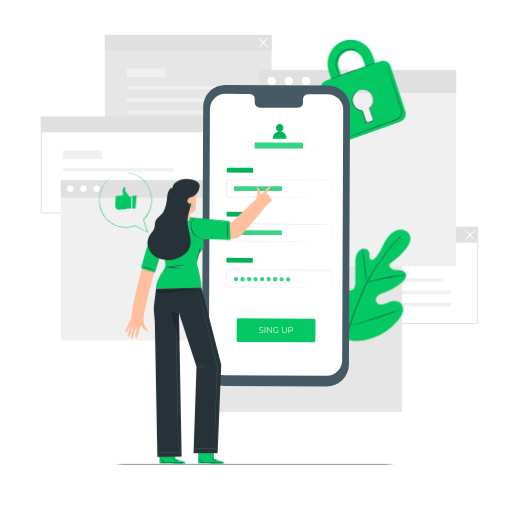
t = 0.00 s
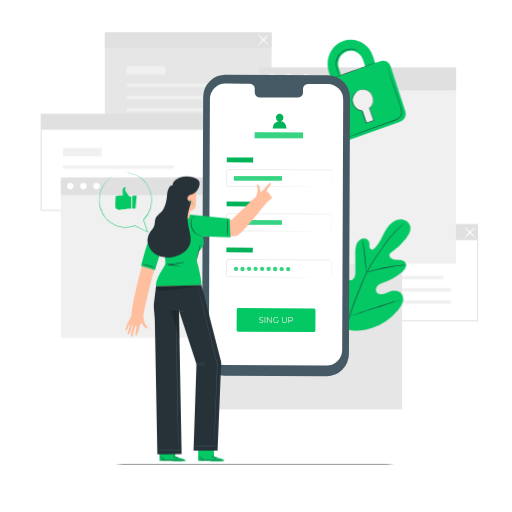
t = 0.75 s
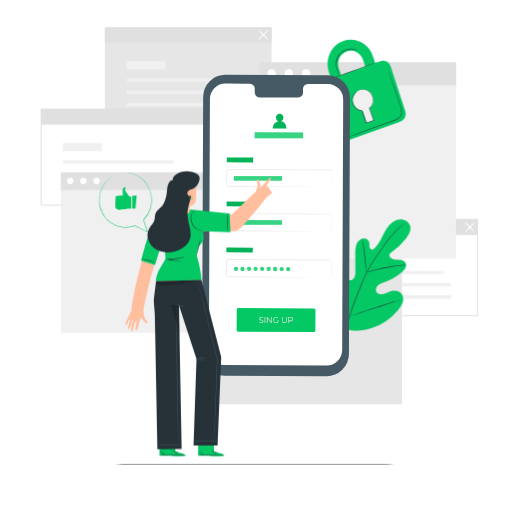
t = 2.25 s
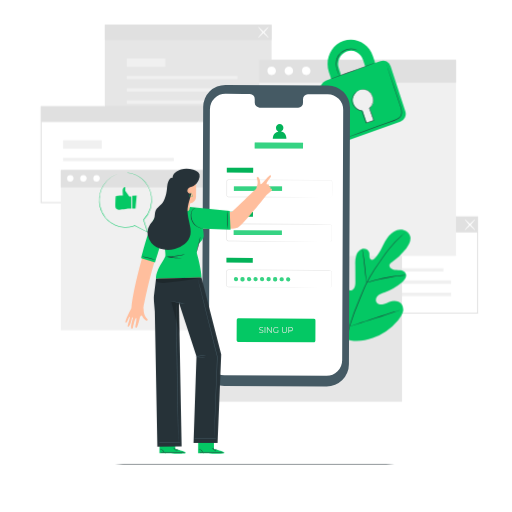
t = 3.00 s
t = 3.75 s: frame unchanged from t = 2.25 s, image omitted
t = 5.25 s: frame unchanged from t = 0.75 s, image omitted

The animated SVG that drew these frames (rendered in a browser with its animation timeline set to each time). Animation: 1 CSS @keyframes rule; one cycle of 6.00 s, repeats indefinitely.

<svg class="animated" id="freepik_stories-mobile-login" xmlns="http://www.w3.org/2000/svg" viewBox="0 0 500 500" version="1.1" xmlns:xlink="http://www.w3.org/1999/xlink" xmlns:svgjs="http://svgjs.com/svgjs"><style>svg#freepik_stories-mobile-login:not(.animated) .animable {opacity: 0;}svg#freepik_stories-mobile-login.animated #freepik--background-complete--inject-71 {animation: 6s Infinite  linear floating;animation-delay: 0s;}svg#freepik_stories-mobile-login.animated #freepik--Plant--inject-71 {animation: 1.5s Infinite  linear floating;animation-delay: 0s;}svg#freepik_stories-mobile-login.animated #freepik--Device--inject-71 {animation: 1.5s Infinite  linear floating;animation-delay: 0s;}svg#freepik_stories-mobile-login.animated #freepik--Character--inject-71 {animation: 6s Infinite  linear floating;animation-delay: 0s;}            @keyframes floating {                0% {                    opacity: 1;                    transform: translateY(0px);                }                50% {                    transform: translateY(-10px);                }                100% {                    opacity: 1;                    transform: translateY(0px);                }            }        </style><g id="freepik--background-complete--inject-71" class="animable" style="transform-origin: 253.285px 218.165px;"><path d="M466.89,316.2H303V221.36H466.89ZM304,315.2H465.89V222.36H304Z" style="fill: rgb(224, 224, 224); transform-origin: 384.945px 268.78px;" id="elxy0tcarsw9b" class="animable"></path><rect x="324.95" y="271.93" width="108.13" height="3.17" style="fill: rgb(240, 240, 240); transform-origin: 379.015px 273.515px;" id="el7acf0sh2t7m" class="animable"></rect><rect x="324.95" y="283.75" width="115.58" height="3.46" style="fill: rgb(240, 240, 240); transform-origin: 382.74px 285.48px;" id="elt3v6azcyz3g" class="animable"></rect><rect x="324.95" y="295.71" width="115.58" height="3.46" style="fill: rgb(240, 240, 240); transform-origin: 382.74px 297.44px;" id="elqzg0fv1dyib" class="animable"></rect><rect x="324.95" y="254.76" width="37.79" height="8.23" style="fill: rgb(240, 240, 240); transform-origin: 343.845px 258.875px;" id="eluihimdt6f4g" class="animable"></rect><rect x="303.53" y="221.86" width="162.86" height="15.1" style="fill: rgb(224, 224, 224); transform-origin: 384.96px 229.41px;" id="el56nkhov6ato" class="animable"></rect><path d="M453.86,234.7c-.21-.2,1.89-2.73,4.68-5.65s5.24-5.13,5.44-4.94-1.89,2.73-4.68,5.66S454.06,234.9,453.86,234.7Z" style="fill: rgb(255, 255, 255); transform-origin: 458.919px 229.406px;" id="elkie20fso9l" class="animable"></path><path d="M464,234.7c-.2.2-2.64-2-5.44-4.93s-4.89-5.46-4.68-5.66,2.64,2,5.44,4.94S464.19,234.5,464,234.7Z" style="fill: rgb(255, 255, 255); transform-origin: 458.939px 229.405px;" id="eluipiaq2cs9" class="animable"></path><rect x="102.36" y="34.05" width="162.86" height="93.85" style="fill: rgb(230, 230, 230); transform-origin: 183.79px 80.975px;" id="elqlsimgub0xi" class="animable"></rect><rect x="123.79" y="84.13" width="108.13" height="3.17" style="fill: rgb(240, 240, 240); transform-origin: 177.855px 85.715px;" id="elb8gc8ht8ku8" class="animable"></rect><rect x="123.79" y="95.95" width="115.58" height="3.46" style="fill: rgb(240, 240, 240); transform-origin: 181.58px 97.68px;" id="elfavfr0pg9fv" class="animable"></rect><rect x="123.79" y="107.91" width="115.58" height="3.46" style="fill: rgb(240, 240, 240); transform-origin: 181.58px 109.64px;" id="elavbba4t8oa" class="animable"></rect><rect x="123.79" y="66.96" width="37.79" height="8.23" style="fill: rgb(240, 240, 240); transform-origin: 142.685px 71.075px;" id="ell4ismbrdux" class="animable"></rect><rect x="102.36" y="34.05" width="162.86" height="15.1" style="fill: rgb(224, 224, 224); transform-origin: 183.79px 41.6px;" id="el7pln5vjbodl" class="animable"></rect><path d="M252.14,46.82c-.21-.19,1.89-2.73,4.68-5.65s5.24-5.13,5.44-4.93-1.89,2.73-4.68,5.65S252.34,47,252.14,46.82Z" style="fill: rgb(255, 255, 255); transform-origin: 257.199px 41.5289px;" id="eli8u5qssob59" class="animable"></path><path d="M262.26,46.82c-.2.2-2.64-2-5.44-4.93s-4.89-5.45-4.68-5.65,2.64,2,5.44,4.93S262.47,46.63,262.26,46.82Z" style="fill: rgb(255, 255, 255); transform-origin: 257.2px 41.53px;" id="el1ajhdnk4bfe" class="animable"></path><path d="M203.54,208.39H39.68V113.54H203.54Zm-162.86-1H202.54V114.54H40.68Z" style="fill: rgb(224, 224, 224); transform-origin: 121.61px 160.965px;" id="elf1fdsof3z3" class="animable"></path><rect x="61.61" y="164.12" width="108.13" height="3.17" style="fill: rgb(240, 240, 240); transform-origin: 115.675px 165.705px;" id="el8q95fe4dmdc" class="animable"></rect><rect x="61.61" y="175.94" width="115.58" height="3.46" style="fill: rgb(240, 240, 240); transform-origin: 119.4px 177.67px;" id="elq761n3sxjlo" class="animable"></rect><rect x="61.61" y="187.9" width="115.58" height="3.46" style="fill: rgb(240, 240, 240); transform-origin: 119.4px 189.63px;" id="el7d7vvuvxxss" class="animable"></rect><rect x="61.61" y="146.95" width="37.79" height="8.23" style="fill: rgb(240, 240, 240); transform-origin: 80.505px 151.065px;" id="elyg6kkmxm5e" class="animable"></rect><rect x="40.18" y="114.04" width="162.86" height="15.1" style="fill: rgb(224, 224, 224); transform-origin: 121.61px 121.59px;" id="elyr6xy46teis" class="animable"></rect><rect x="200.35" y="230.12" width="192.3" height="172.16" style="fill: rgb(230, 230, 230); transform-origin: 296.5px 316.2px;" id="elsrfyar02i9e" class="animable"></rect><rect x="59.38" y="175.89" width="150.64" height="156.51" style="fill: rgb(240, 240, 240); transform-origin: 134.7px 254.145px;" id="eldlygnm1k4vc" class="animable"></rect><rect x="59.38" y="175.89" width="150.64" height="17.05" style="fill: rgb(224, 224, 224); transform-origin: 134.7px 184.415px;" id="elgb4le9332tl" class="animable"></rect><path d="M71.82,184.24a3.16,3.16,0,1,1-3.16-3.3A3.24,3.24,0,0,1,71.82,184.24Z" style="fill: rgb(255, 255, 255); transform-origin: 68.6618px 184.1px;" id="el45nk5yprxfh" class="animable"></path><path d="M84.65,184.24a3.17,3.17,0,1,1-3.16-3.3A3.24,3.24,0,0,1,84.65,184.24Z" style="fill: rgb(255, 255, 255); transform-origin: 81.4816px 184.11px;" id="ell3ea84twk1r" class="animable"></path><path d="M97.48,184.24a3.17,3.17,0,1,1-3.16-3.3A3.24,3.24,0,0,1,97.48,184.24Z" style="fill: rgb(255, 255, 255); transform-origin: 94.3116px 184.11px;" id="el04qtg0c7ztmn" class="animable"></path><rect x="253.08" y="68.28" width="192.3" height="191.66" style="fill: rgb(240, 240, 240); transform-origin: 349.23px 164.11px;" id="eld01qbffe636" class="animable"></rect><rect x="253.08" y="68.28" width="192.3" height="22.45" style="fill: rgb(224, 224, 224); transform-origin: 349.23px 79.505px;" id="elrlkrgijfpi" class="animable"></rect><path d="M269.46,79.28a4.17,4.17,0,1,1-4.17-4.35A4.27,4.27,0,0,1,269.46,79.28Z" style="fill: rgb(255, 255, 255); transform-origin: 265.292px 79.1px;" id="elm90mh2zg45h" class="animable"></path><path d="M285.13,76.34a4.17,4.17,0,1,1-6-.14A4.25,4.25,0,0,1,285.13,76.34Z" style="fill: rgb(255, 255, 255); transform-origin: 282.062px 79.1817px;" id="elccy4sxyvcwa" class="animable"></path><path d="M303.24,79.28a4.17,4.17,0,1,1-4.17-4.35A4.27,4.27,0,0,1,303.24,79.28Z" style="fill: rgb(255, 255, 255); transform-origin: 299.072px 79.1px;" id="elvs3gsf1ph4" class="animable"></path></g><g id="freepik--Floor--inject-71" class="animable" style="transform-origin: 248.755px 453.13px;"><path d="M403.84,453.13c0,.14-69.44.26-155.07.26s-155.1-.12-155.1-.26,69.43-.26,155.1-.26S403.84,453,403.84,453.13Z" style="fill: rgb(38, 50, 56); transform-origin: 248.755px 453.13px;" id="el91gdpw7pjc" class="animable"></path></g><g id="freepik--Plant--inject-71" class="animable" style="transform-origin: 359.318px 295.667px;"><path d="M336.18,330.71c-15.45-10.79-18.95-30.82-18.34-48.83.1-3-.23-6.18,1.2-8.81s4.77-4.44,7.46-3.18c2.23,1.05,3.2,3.65,4.45,5.8a17.56,17.56,0,0,0,7.05,6.73c1.91,1,4.28,1.6,6.17.56,2.6-1.43,2.9-5,2.88-8q0-8.37-.1-16.72a27.83,27.83,0,0,1,.9-8.88c.93-2.84,3-5.47,5.83-6.27s6.36.85,7,3.77a28.8,28.8,0,0,1,.09,3.72c.08,1.25.66,2.62,1.83,3s2.39-.49,3.29-1.37c3.08-3,5.18-6.91,7.13-10.77s3.86-7.83,6.66-11.12,6.67-5.9,11-6.15,8.84,2.41,9.92,6.61-1.37,8.49-4,11.9a66.87,66.87,0,0,1-13.89,13.25,5.44,5.44,0,0,0-2.33,2.49c-.65,2,1.24,4,3.21,4.63,2.23.74,4.65.51,7,.79s4.85,1.3,5.74,3.5c1.22,3.06-1.34,6.26-3.85,8.36a57.38,57.38,0,0,1-16.92,9.77c-2.2.8-4.51,1.51-6.29,3.05s-2.84,4.23-1.77,6.34,3.82,2.78,6.13,2.35,4.36-1.67,6.56-2.5c4.11-1.55,9.41-1.27,12,2.28a9.46,9.46,0,0,1,1,8.37,21.83,21.83,0,0,1-4.53,7.39A57.63,57.63,0,0,1,364,330c-9.53,3.3-18.36,4.2-27.83.73" style="fill: rgb(4, 200, 100); transform-origin: 359.318px 278.557px;" id="elujm086fpda8" class="animable"></path><path d="M396.2,226.66s-.09.1-.29.28l-.89.79c-.78.7-1.93,1.72-3.38,3.07a111.61,111.61,0,0,0-11.42,12.33c-2.23,2.77-4.54,5.91-7,9.32s-5,7.09-7.52,11a135.66,135.66,0,0,0-7.37,12.78c-1.16,2.29-2.18,4.68-3.23,7.12L352,290.8a274.85,274.85,0,0,0-10.66,28.77,134,134,0,0,0-5,24.53,97.54,97.54,0,0,0-.28,16.89c.16,2,.31,3.53.45,4.57.06.5.1.9.14,1.19l0,.41a2.09,2.09,0,0,1-.09-.4c-.05-.29-.11-.68-.19-1.18-.18-1-.37-2.58-.55-4.58a92.93,92.93,0,0,1,.1-16.94,131.81,131.81,0,0,1,4.89-24.64,268.42,268.42,0,0,1,10.63-28.84l3.18-7.42c1.05-2.43,2.08-4.84,3.25-7.14a133.92,133.92,0,0,1,7.43-12.81c2.56-4,5.14-7.62,7.57-11s4.78-6.54,7-9.3a106.31,106.31,0,0,1,11.57-12.24c1.48-1.33,2.66-2.33,3.46-3l.93-.75A2.18,2.18,0,0,1,396.2,226.66Z" style="fill: rgb(38, 50, 56); transform-origin: 365.841px 296.91px;" id="elwenkmqpv0t8" class="animable"></path><path d="M358,276a6.19,6.19,0,0,1-.29-1.27c-.16-.83-.34-2-.55-3.52-.43-3-.87-7.11-1.34-11.66s-1-8.67-1.44-11.64c-.23-1.48-.43-2.67-.57-3.5a5.4,5.4,0,0,1-.17-1.3,5.53,5.53,0,0,1,.37,1.25c.22.82.47,2,.75,3.49.57,3,1.13,7.08,1.6,11.64s.87,8.56,1.18,11.67c.15,1.4.28,2.59.38,3.54A5.54,5.54,0,0,1,358,276Z" style="fill: rgb(38, 50, 56); transform-origin: 355.824px 259.555px;" id="elq362pqk3j4" class="animable"></path><path d="M396.48,268.82A8,8,0,0,1,395,269c-1,.09-2.42.21-4.18.41-3.52.38-8.36,1.08-13.67,2.08s-10.08,2.13-13.51,3c-1.71.44-3.09.84-4,1.11a7.3,7.3,0,0,1-1.5.36,8.71,8.71,0,0,1,1.44-.57c.94-.33,2.3-.79,4-1.28,3.41-1,8.18-2.19,13.51-3.21A136.16,136.16,0,0,1,390.74,269c1.77-.15,3.2-.21,4.2-.23A7.69,7.69,0,0,1,396.48,268.82Z" style="fill: rgb(38, 50, 56); transform-origin: 377.31px 272.356px;" id="elotfzk5g7hua" class="animable"></path><path d="M341.3,318.72a2.08,2.08,0,0,1-.26-.47l-.66-1.39c-.57-1.21-1.34-3-2.26-5.19-1.86-4.4-4.23-10.56-6.75-17.4s-4.84-13-6.6-17.45c-.86-2.16-1.57-3.93-2.1-5.25l-.56-1.43a1.93,1.93,0,0,1-.16-.52,2.08,2.08,0,0,1,.26.47l.66,1.39c.56,1.21,1.34,3,2.26,5.19,1.86,4.4,4.23,10.56,6.75,17.4s4.84,13,6.6,17.45c.86,2.16,1.57,3.93,2.09,5.25.23.57.42,1,.57,1.43A1.93,1.93,0,0,1,341.3,318.72Z" style="fill: rgb(38, 50, 56); transform-origin: 331.625px 294.17px;" id="elkij5nhadx2f" class="animable"></path><path d="M392.38,302.25a2.12,2.12,0,0,1-.51.21l-1.48.5-5.47,1.77c-4.62,1.5-11,3.64-18,6s-13.41,4.46-18.06,5.86c-2.32.71-4.21,1.25-5.52,1.61l-1.51.39a2.59,2.59,0,0,1-.54.11,2.12,2.12,0,0,1,.51-.21l1.48-.5,5.47-1.77c4.62-1.5,11-3.64,18-6s13.4-4.46,18.05-5.86c2.33-.71,4.21-1.25,5.53-1.61l1.51-.39A2.59,2.59,0,0,1,392.38,302.25Z" style="fill: rgb(38, 50, 56); transform-origin: 366.835px 310.475px;" id="elwd6yyam0u9" class="animable"></path></g><g id="freepik--Padlock--inject-71" class="animable" style="transform-origin: 354.572px 88.5349px;"><path d="M371.54,59.68l-5.15,1.84-2.21-6.73c-4.06-12.41-17-19-28.89-14.81s-18.22,17.8-14.16,30.21l2.21,6.73-5.17,1.85a8.22,8.22,0,0,0-4.82,10.28l14.33,43.79a7.73,7.73,0,0,0,9.86,5.11l53.37-19.09a8.26,8.26,0,0,0,4.87-10.38L381.44,64.69A7.71,7.71,0,0,0,371.54,59.68Zm-40.68,7a13.19,13.19,0,0,1,7.76-16.55,12.36,12.36,0,0,1,15.83,8.11l2.2,6.73-23.59,8.44Zm30,38.86,3.66,11.18a.91.91,0,0,1-.57,1.12l-5.13,1.83a.82.82,0,0,1-1-.54L354.13,108a10,10,0,0,1-9-7,10.51,10.51,0,0,1,6.19-13.18,9.85,9.85,0,0,1,12.61,6.46A10.68,10.68,0,0,1,360.87,105.57Z" style="fill: rgb(4, 200, 100); transform-origin: 354.572px 88.5349px;" id="elogdxuva10no" class="animable"></path><path d="M366.16,61.4c0,.14-9.55,3.73-21.43,8S323.16,77.1,323.11,77s9.55-3.72,21.44-8S366.11,61.27,366.16,61.4Z" style="fill: rgb(38, 50, 56); transform-origin: 344.635px 69.1993px;" id="eloeuh0j5pob" class="animable"></path><path d="M377.5,63.24a1.75,1.75,0,0,1,.11.27c.08.2.17.46.29.78.26.73.62,1.74,1.07,3l3.84,11.18c1.6,4.74,3.51,10.36,5.63,16.6,1,3.13,2.18,6.39,3.28,9.82a15,15,0,0,1,.75,5.49,7.37,7.37,0,0,1-.81,2.77,7.64,7.64,0,0,1-1.89,2.23,18,18,0,0,1-5.08,2.59l-5.15,1.85-9.75,3.49-16.51,5.88-11.15,3.92-3,1-.8.26a.85.85,0,0,1-.27.07s.08,0,.25-.12l.78-.31,3-1.13,11.09-4.08,16.48-6,9.73-3.52,5.15-1.86a17.13,17.13,0,0,0,4.93-2.51,7.11,7.11,0,0,0,1.76-2.07,6.58,6.58,0,0,0,.75-2.57,14.39,14.39,0,0,0-.72-5.29c-1.08-3.4-2.22-6.69-3.25-9.82-2.08-6.25-4-11.89-5.52-16.63s-2.8-8.55-3.68-11.23c-.42-1.31-.74-2.33-1-3.07l-.24-.8A.93.93,0,0,1,377.5,63.24Z" style="fill: rgb(38, 50, 56); transform-origin: 365.274px 98.84px;" id="elfdtufl01t0l" class="animable"></path><path d="M349.34,49.45s-.53-.26-1.51-.66a13.32,13.32,0,0,0-4.37-.88A15,15,0,0,0,337,49.13a14.4,14.4,0,0,0-6.11,5.11,13.52,13.52,0,0,0-2.35,7.59,23.39,23.39,0,0,0,1,6.55c.52,1.82,1.06,3.27,1.42,4.28a11.17,11.17,0,0,1,.52,1.58,8.78,8.78,0,0,1-.71-1.51c-.41-1-1-2.42-1.58-4.25a22.74,22.74,0,0,1-1.15-6.65,13.71,13.71,0,0,1,2.4-7.88,14.63,14.63,0,0,1,6.35-5.26,14.88,14.88,0,0,1,6.65-1.14,12.59,12.59,0,0,1,4.43,1.05,8.26,8.26,0,0,1,1.08.6A1.49,1.49,0,0,1,349.34,49.45Z" style="fill: rgb(38, 50, 56); transform-origin: 338.69px 60.8821px;" id="elrpuxsy21ago" class="animable"></path><path d="M349.8,88.58a3.45,3.45,0,0,1,.5-.25,9.93,9.93,0,0,1,1.55-.55,11.09,11.09,0,0,1,2.59-.44,8.78,8.78,0,0,1,3.51.53c2.56.9,4.91,3.51,6.07,7a10.08,10.08,0,0,1,0,5.74A13,13,0,0,1,360.8,106l.06-.27c1.33,3.65,2.78,7.61,4.28,11.74l.09.25-.25.09-2.29.76-5,1.67-.25.08-.08-.25c-1.37-4.14-2.87-8-4-11.79l.22.17a10,10,0,0,1-5.36-2.11,12.1,12.1,0,0,1-3.35-4,9.14,9.14,0,0,1-1.06-4.5,10.86,10.86,0,0,1,4.19-8.26,6.36,6.36,0,0,1,1.73-1,19.27,19.27,0,0,0-1.64,1.09A10.63,10.63,0,0,0,345,94.06a9.46,9.46,0,0,0,.31,8.07,11.74,11.74,0,0,0,3.27,3.84,9.52,9.52,0,0,0,5.11,2l.17,0,.05.15c1.1,3.72,2.61,7.61,4,11.77l-.33-.16,5-1.67,2.28-.77-.16.34c-1.49-4.13-2.93-8.1-4.25-11.75l0-.15.12-.12a12.74,12.74,0,0,0,3.16-5.17,9.67,9.67,0,0,0,0-5.49c-1.09-3.36-3.34-5.91-5.78-6.81a8.59,8.59,0,0,0-3.39-.57,11.46,11.46,0,0,0-2.56.35C350.51,88.29,349.81,88.63,349.8,88.58Z" style="fill: rgb(38, 50, 56); transform-origin: 354.519px 103.824px;" id="elcch8i93t05" class="animable"></path></g><g id="freepik--Device--inject-71" class="animable" style="transform-origin: 269.58px 230.125px;"><path d="M318.89,377.32,219,376.86A21.77,21.77,0,0,1,197.35,355l1.06-250.41a21.75,21.75,0,0,1,21.86-21.66l99.88.46a21.77,21.77,0,0,1,21.66,21.85l-1.06,250.4A21.77,21.77,0,0,1,318.89,377.32Z" style="fill: rgb(69, 90, 100); transform-origin: 269.58px 230.125px;" id="el2x1e8r4n0wj" class="animable"></path><path d="M320,92,300.64,92a4.81,4.81,0,0,0-4.72,4.9l0,3.51a4.8,4.8,0,0,1-4.72,4.89l-37.74-.17a4.82,4.82,0,0,1-4.69-4.94l0-3.51a4.82,4.82,0,0,0-4.68-4.94l-6.81,0-16.95-.08A15.24,15.24,0,0,0,205,106.75l-1,244.42a15.23,15.23,0,0,0,15.16,15.3l99.68.46a15.24,15.24,0,0,0,15.31-15.17l1-244.42A15.25,15.25,0,0,0,320,92Z" style="fill: rgb(255, 255, 255); transform-origin: 269.575px 229.295px;" id="el61ktx8n2jub" class="animable"></path><path d="M306.59,334.32,232.47,334c-.77,0-1.39-.84-1.38-1.86l.08-19.39c0-1,.63-1.86,1.4-1.86l74.12.34a1.68,1.68,0,0,1,1.38,1.87L308,332.47C308,333.5,307.36,334.33,306.59,334.32Z" style="fill: rgb(4, 200, 100); transform-origin: 269.587px 322.605px;" id="elc0ke6fb9i" class="animable"></path><text transform="matrix(0.96, 0, 0, 1, 252.59, 324.95)" style="font-size:8.298959732055664px;fill:#e8e8e3;font-family:Montserrat-Regular, Montserrat">SING UP</text><g id="elclcrb6osdd8"><rect x="221.51" y="163.81" width="25.72" height="4.72" style="fill: rgb(4, 200, 100); transform-origin: 234.37px 166.17px; transform: rotate(0.26deg);" class="animable"></rect></g><g id="el04ki375863rl"><rect x="221.51" y="163.81" width="25.72" height="4.72" style="opacity: 0.1; transform-origin: 234.37px 166.17px; transform: rotate(0.26deg);" class="animable"></rect></g><path d="M322.65,192.83a2.3,2.3,0,0,0,.59-.14,1.58,1.58,0,0,0,1-1.35c0-1.59,0-3.91,0-6.89,0-1.49,0-3.16,0-5,0-.45,0-.92,0-1.39a1.94,1.94,0,0,0-.28-1.31,1.5,1.5,0,0,0-1.19-.61h-1.56l-14.45,0-83.64-.31a1.33,1.33,0,0,0-1.1.55,1.91,1.91,0,0,0-.26,1.31c0,1,0,2,0,3q0,3,0,6c0,1,0,2,0,3a7.89,7.89,0,0,0,0,1.4,1.35,1.35,0,0,0,.78.9,1.56,1.56,0,0,0,.62.11h5.09l22.21.12,37.6.23,25.35.2,6.89.08,1.79,0c.41,0,.61,0,.61,0l-.61,0-1.79,0h-6.89l-25.35,0-37.6-.12-22.21-.09h-5.09a2,2,0,0,1-.82-.14,1.88,1.88,0,0,1-1.08-1.25,2.83,2.83,0,0,1-.06-.8v-.74c0-1,0-2,0-3q0-3,0-6c0-1,0-2,0-3a5.6,5.6,0,0,1,0-.8,1.7,1.7,0,0,1,.33-.81,1.84,1.84,0,0,1,1.52-.77l83.64.46,14.45.1,1.56,0a1.71,1.71,0,0,1,1.4.73,2.13,2.13,0,0,1,.32,1.47c0,.47,0,.94,0,1.39,0,1.82,0,3.49,0,5,0,3-.07,5.3-.09,6.9a1.62,1.62,0,0,1-1.05,1.39A1.2,1.2,0,0,1,322.65,192.83Z" style="fill: rgb(224, 224, 224); transform-origin: 272.814px 184.02px;" id="elkda7thvcfed" class="animable"></path><g id="elfexpd40gp4f"><rect x="228.41" y="182.01" width="47.04" height="4.41" style="fill: rgb(4, 200, 100); transform-origin: 251.93px 184.215px; transform: rotate(0deg);" class="animable"></rect></g><g id="elfnfy44nswx"><rect x="228.41" y="182.01" width="47.04" height="4.41" style="fill: rgb(255, 255, 255); opacity: 0.2; transform-origin: 251.93px 184.215px; transform: rotate(0deg);" class="animable"></rect></g><g id="elkuwmc6jyqc8"><rect x="221.33" y="206.87" width="25.72" height="4.72" style="fill: rgb(4, 200, 100); transform-origin: 234.19px 209.23px; transform: rotate(0.26deg);" class="animable"></rect></g><g id="el3ybkeyl3927"><rect x="221.33" y="206.87" width="25.72" height="4.72" style="opacity: 0.1; transform-origin: 234.19px 209.23px; transform: rotate(0.26deg);" class="animable"></rect></g><path d="M322,235.89a5.17,5.17,0,0,0,.6-.11,2.05,2.05,0,0,0,1.26-1.14,2.8,2.8,0,0,0,.18-1.27c0-.48,0-1,0-1.58,0-1.16,0-2.48,0-4v-6.35a2.15,2.15,0,0,0-.29-1.32,1.94,1.94,0,0,0-1.09-.85,6.13,6.13,0,0,0-1.51-.08l-14.39,0-83.35-.31a1.85,1.85,0,0,0-1.83,1.61c0,.95,0,2,0,3q0,3,0,6c0,1,0,2,0,3a5.74,5.74,0,0,0,.06,1.4,1.9,1.9,0,0,0,.73,1,2.08,2.08,0,0,0,1.24.32H225l2.89,0,22.13.11,37.47.23,25.26.2,6.87.08,1.79,0,.6,0-.6,0-1.79,0-6.87,0-25.26,0L250,235.79l-22.13-.08h-4.35a2.51,2.51,0,0,1-1.53-.41,2.4,2.4,0,0,1-.94-1.31,6.3,6.3,0,0,1-.08-1.54c0-1,0-2,0-3q0-3,0-6c0-1,0-2,0-3a2.37,2.37,0,0,1,2.35-2.07l83.35.46,14.39.11a6.19,6.19,0,0,1,1.6.11,2.21,2.21,0,0,1,1.23,1,2.41,2.41,0,0,1,.32,1.46c0,.47,0,.93,0,1.39,0,1.81,0,3.47,0,5s0,2.82,0,4c0,.57,0,1.1,0,1.59a2.79,2.79,0,0,1-.21,1.31,2.12,2.12,0,0,1-1.35,1.14A1.88,1.88,0,0,1,322,235.89Z" style="fill: rgb(224, 224, 224); transform-origin: 272.588px 227.168px;" id="eltjjpos1xgy9" class="animable"></path><g id="elc3s0pi2pnp"><rect x="221.14" y="251.79" width="25.72" height="4.72" style="fill: rgb(4, 200, 100); transform-origin: 234px 254.15px; transform: rotate(0.26deg);" class="animable"></rect></g><g id="eloqre31vuz9b"><rect x="221.14" y="251.79" width="25.72" height="4.72" style="opacity: 0.1; transform-origin: 234px 254.15px; transform: rotate(0.26deg);" class="animable"></rect></g><path d="M321.8,280.8a4.78,4.78,0,0,0,.6-.11,2.06,2.06,0,0,0,1.26-1.13,2.82,2.82,0,0,0,.18-1.27c0-.49,0-1,0-1.59,0-1.15,0-2.48,0-4v-6.35a2.15,2.15,0,0,0-.29-1.32,2,2,0,0,0-1.09-.84,6.11,6.11,0,0,0-1.51-.09l-14.39,0-83.35-.31a1.85,1.85,0,0,0-1.83,1.61c0,1,0,2,0,3,0,2,0,4,0,6,0,1,0,2,0,3a5.66,5.66,0,0,0,.06,1.39,1.83,1.83,0,0,0,.73,1,2,2,0,0,0,1.24.32h4.35l22.13.12,37.47.23,25.26.2,6.87.08,1.79,0c.4,0,.6,0,.6,0s-.2,0-.6,0l-1.79,0-6.87,0-25.26,0-37.47-.11-22.13-.09h-4.35a2.45,2.45,0,0,1-1.53-.41,2.4,2.4,0,0,1-.94-1.31,6.3,6.3,0,0,1-.08-1.54c0-1,0-2,0-3q0-3,0-6c0-1,0-2,0-3.05a2.36,2.36,0,0,1,2.34-2.07l83.35.46,14.39.11a6.19,6.19,0,0,1,1.6.11,2.21,2.21,0,0,1,1.23,1,2.41,2.41,0,0,1,.32,1.46c0,.47,0,.94,0,1.39,0,1.81,0,3.47,0,5s0,2.82,0,4c0,.57,0,1.1,0,1.59a2.74,2.74,0,0,1-.21,1.31,2.12,2.12,0,0,1-1.35,1.14A1.58,1.58,0,0,1,321.8,280.8Z" style="fill: rgb(224, 224, 224); transform-origin: 272.473px 271.988px;" id="el0wbu97dubuxf" class="animable"></path><g id="el8gmxtaq7qxr"><rect x="228.23" y="225.07" width="47.04" height="4.41" style="fill: rgb(4, 200, 100); transform-origin: 251.75px 227.275px; transform: rotate(0.26deg);" class="animable"></rect></g><g id="ellztqd40e14"><rect x="228.23" y="225.07" width="47.04" height="4.41" style="fill: rgb(255, 255, 255); opacity: 0.2; transform-origin: 251.75px 227.275px; transform: rotate(0.26deg);" class="animable"></rect></g><path d="M232.51,272.64a2.06,2.06,0,1,1-2-2.21A2.12,2.12,0,0,1,232.51,272.64Z" style="fill: rgb(4, 200, 100); transform-origin: 230.454px 272.489px;" id="el868c097ogiu" class="animable"></path><path d="M238.88,272.67a2.06,2.06,0,1,1-4.11,0,2.06,2.06,0,1,1,4.11,0Z" style="fill: rgb(4, 200, 100); transform-origin: 236.825px 272.67px;" id="elxml0egpj8ee" class="animable"></path><path d="M245.26,272.7a2.06,2.06,0,1,1-2-2.21A2.13,2.13,0,0,1,245.26,272.7Z" style="fill: rgb(4, 200, 100); transform-origin: 243.204px 272.549px;" id="eliprh4ddyg1h" class="animable"></path><path d="M251.63,272.73a2.06,2.06,0,1,1-2-2.21A2.13,2.13,0,0,1,251.63,272.73Z" style="fill: rgb(4, 200, 100); transform-origin: 249.574px 272.579px;" id="eleqkaxxuzl25" class="animable"></path><path d="M258,272.75a2.06,2.06,0,1,1-2-2.2A2.13,2.13,0,0,1,258,272.75Z" style="fill: rgb(4, 200, 100); transform-origin: 255.943px 272.609px;" id="ely2cl0ja9j6" class="animable"></path><path d="M264.38,272.78a2.06,2.06,0,1,1-2.05-2.2A2.13,2.13,0,0,1,264.38,272.78Z" style="fill: rgb(4, 200, 100); transform-origin: 262.323px 272.64px;" id="elid3ndb4s0r" class="animable"></path><path d="M270.75,272.81a2.06,2.06,0,1,1-4.11,0,2.06,2.06,0,1,1,4.11,0Z" style="fill: rgb(4, 200, 100); transform-origin: 268.695px 272.81px;" id="elqtiywd9m6dj" class="animable"></path><path d="M277.12,272.84a2.06,2.06,0,1,1-2.05-2.2A2.13,2.13,0,0,1,277.12,272.84Z" style="fill: rgb(4, 200, 100); transform-origin: 275.063px 272.7px;" id="elk96aznpacf" class="animable"></path><path d="M283.49,272.87a2.06,2.06,0,1,1-2-2.2A2.13,2.13,0,0,1,283.49,272.87Z" style="fill: rgb(4, 200, 100); transform-origin: 281.433px 272.729px;" id="elul1s88saw9" class="animable"></path><g id="el9pnw4feyosm"><g style="opacity: 0.2; transform-origin: 255.943px 272.721px;" class="animable"><path d="M232.51,272.64a2.06,2.06,0,1,1-2-2.21A2.12,2.12,0,0,1,232.51,272.64Z" style="fill: rgb(255, 255, 255); transform-origin: 230.454px 272.489px;" id="elevq6h9nzw8h" class="animable"></path><path d="M238.88,272.67a2.06,2.06,0,1,1-4.11,0,2.06,2.06,0,1,1,4.11,0Z" style="fill: rgb(255, 255, 255); transform-origin: 236.825px 272.67px;" id="elgpcao28dqa5" class="animable"></path><path d="M245.26,272.7a2.06,2.06,0,1,1-2-2.21A2.13,2.13,0,0,1,245.26,272.7Z" style="fill: rgb(255, 255, 255); transform-origin: 243.204px 272.549px;" id="elajqty7i7496" class="animable"></path><path d="M251.63,272.73a2.06,2.06,0,1,1-2-2.21A2.13,2.13,0,0,1,251.63,272.73Z" style="fill: rgb(255, 255, 255); transform-origin: 249.574px 272.579px;" id="elc2nb7uh6g6j" class="animable"></path><path d="M258,272.75a2.06,2.06,0,1,1-2-2.2A2.13,2.13,0,0,1,258,272.75Z" style="fill: rgb(255, 255, 255); transform-origin: 255.943px 272.609px;" id="elxbltac9z2yg" class="animable"></path><path d="M264.38,272.78a2.06,2.06,0,1,1-2.05-2.2A2.13,2.13,0,0,1,264.38,272.78Z" style="fill: rgb(255, 255, 255); transform-origin: 262.323px 272.64px;" id="elrf05888hw8o" class="animable"></path><path d="M270.75,272.81a2.06,2.06,0,1,1-4.11,0,2.06,2.06,0,1,1,4.11,0Z" style="fill: rgb(255, 255, 255); transform-origin: 268.695px 272.81px;" id="el6f38e5ty5t7" class="animable"></path><path d="M277.12,272.84a2.06,2.06,0,1,1-2.05-2.2A2.13,2.13,0,0,1,277.12,272.84Z" style="fill: rgb(255, 255, 255); transform-origin: 275.063px 272.7px;" id="el0zf9k9i6i4ek" class="animable"></path><path d="M283.49,272.87a2.06,2.06,0,1,1-2-2.2A2.13,2.13,0,0,1,283.49,272.87Z" style="fill: rgb(255, 255, 255); transform-origin: 281.433px 272.729px;" id="el9e37odkwhg7" class="animable"></path></g></g><path d="M274.44,128.51a3.87,3.87,0,0,0,2.31-3.59,3.64,3.64,0,1,0-7.27,0,3.88,3.88,0,0,0,2.32,3.63c-5.6.84-5.35,6.92-5.35,6.92l13.24.06S280,129.34,274.44,128.51Z" style="fill: rgb(4, 200, 100); transform-origin: 273.071px 128.31px;" id="eltaraaa4kvho" class="animable"></path><g id="el7uqt83ujtkr"><path d="M274.44,128.51a3.87,3.87,0,0,0,2.31-3.59,3.64,3.64,0,1,0-7.27,0,3.88,3.88,0,0,0,2.32,3.63c-5.6.84-5.35,6.92-5.35,6.92l13.24.06S280,129.34,274.44,128.51Z" style="opacity: 0.1; transform-origin: 273.071px 128.31px;" class="animable"></path></g><g id="eltea2rdhfyb8"><rect x="248.74" y="139.37" width="47.19" height="5.64" style="fill: rgb(4, 200, 100); transform-origin: 272.335px 142.19px; transform: rotate(0.26deg);" class="animable"></rect></g><g id="eltey7l9sp1cd"><rect x="248.74" y="139.37" width="47.19" height="5.64" style="fill: rgb(255, 255, 255); opacity: 0.2; transform-origin: 272.335px 142.19px; transform: rotate(0.26deg);" class="animable"></rect></g></g><g id="freepik--speech-bubble--inject-71" class="animable" style="transform-origin: 122.529px 197.96px;"><path d="M122.47,168.68l-.47,0-1.36.1a15.43,15.43,0,0,0-2.19.29,13.53,13.53,0,0,0-1.39.27l-1.55.43a25.47,25.47,0,0,0-7.37,3.65,25.94,25.94,0,0,0-7.26,8.08,27.08,27.08,0,0,0-2.54,5.81,27.94,27.94,0,0,0-1.11,6.78,27.48,27.48,0,0,0,.06,3.62c0,.61.17,1.22.25,1.84a11.82,11.82,0,0,0,.35,1.85,26.39,26.39,0,0,0,15,18.33,23.76,23.76,0,0,0,8.59,1.93,23.19,23.19,0,0,0,9-1.29l.88-.33.12,0,.1.06,12.61,6.4-.37.32c-1.35-4.18-2.65-8.23-3.91-12.12l0-.15.11-.11a27,27,0,0,0,6.62-11,27.7,27.7,0,0,0,1-11.72,27.38,27.38,0,0,0-3.31-9.94,27,27,0,0,0-5.7-7,27.85,27.85,0,0,0-6.19-3.94,26.94,26.94,0,0,0-5.24-1.65l-2-.33-1.45-.11-.88-.06-.3,0a1.36,1.36,0,0,1,.3,0l.89,0,1.45.06,2,.29a26.5,26.5,0,0,1,5.31,1.59,27.79,27.79,0,0,1,6.3,3.93,27.07,27.07,0,0,1,5.82,7,27.45,27.45,0,0,1,3.41,10.07,28,28,0,0,1-.93,11.92,27.36,27.36,0,0,1-6.72,11.23l.06-.26c1.26,3.89,2.57,7.94,3.93,12.11l.19.61-.57-.29-12.61-6.39h.22l-.9.33a23.86,23.86,0,0,1-9.17,1.32,24.3,24.3,0,0,1-8.77-2A26.31,26.31,0,0,1,100.25,209a26.7,26.7,0,0,1-2.83-7.4,15.32,15.32,0,0,1-.35-1.89c-.08-.63-.21-1.25-.24-1.87a29.55,29.55,0,0,1,1.11-10.56,26.89,26.89,0,0,1,2.61-5.88,26.17,26.17,0,0,1,7.41-8.13,25.28,25.28,0,0,1,7.49-3.62l1.57-.4a13.89,13.89,0,0,1,1.4-.25,14.85,14.85,0,0,1,2.21-.24l1.37-.05A3.36,3.36,0,0,1,122.47,168.68Z" style="fill: rgb(4, 200, 100); transform-origin: 122.529px 197.96px;" id="eltu5hu7b1be" class="animable"></path><path d="M128.17,192h-1.85l-4-5.62v-3.69s-2.86-.18-2.52,4.65,0,3.6,0,3.6-6.07,0-6.57.55-.53,6.41-.6,9.68a3.54,3.54,0,0,0,2.51,3.56,2.48,2.48,0,0,0,.65.09c1.52,0,9.25-1.23,9.25-1.23h3.19Z" style="fill: rgb(4, 200, 100); transform-origin: 120.428px 193.755px;" id="elxoi9xud3foc" class="animable"></path><polygon points="133.46 191.01 132.32 203.65 129.16 203.65 129.16 191.27 133.46 191.01" style="fill: rgb(4, 200, 100); transform-origin: 131.31px 197.33px;" id="el8vh0zie7pf" class="animable"></polygon></g><g id="freepik--Character--inject-71" class="animable" style="transform-origin: 194.06px 313.817px;"><path d="M171.15,448.34v-8.55l-15.33-.11-.13,12.93.95.07c4.23.27,21.52.67,24.36-.21C184.16,451.49,171.15,448.34,171.15,448.34Z" style="fill: rgb(4, 200, 100); transform-origin: 168.592px 446.345px;" id="eld3g4ftjn4op" class="animable"></path><path d="M181.36,451.67c0,.14-5.74.26-12.81.26s-12.81-.12-12.81-.26,5.74-.26,12.81-.26S181.36,451.53,181.36,451.67Z" style="fill: rgb(38, 50, 56); transform-origin: 168.55px 451.67px;" id="elng78cgsnrz" class="animable"></path><path d="M171.42,450.09c-.13-.07,0-.52.31-1s.73-.68.83-.58-.11.48-.41.89S171.55,450.16,171.42,450.09Z" style="fill: rgb(38, 50, 56); transform-origin: 171.978px 449.292px;" id="elufxs6wzny7" class="animable"></path><path d="M172.4,450.65c-.14,0-.07-.56.23-1.09s.7-.85.81-.77-.07.53-.35,1S172.53,450.7,172.4,450.65Z" style="fill: rgb(38, 50, 56); transform-origin: 172.902px 449.716px;" id="el8m935om3m6s" class="animable"></path><path d="M160.36,451.63c-.06,0-.29-.18-.62-.56a9.91,9.91,0,0,0-1.34-1.34,3.53,3.53,0,0,0-1.66-.73c-.47-.06-.77,0-.8-.06s.26-.27.81-.31a3.09,3.09,0,0,1,2,.68,5.64,5.64,0,0,1,1.32,1.55C160.3,451.3,160.42,451.59,160.36,451.63Z" style="fill: rgb(38, 50, 56); transform-origin: 158.157px 450.13px;" id="elmfpn5gvpdxo" class="animable"></path><path d="M171.47,448.48c.07.12-.19.42-.63.58s-.83.1-.85,0,.29-.31.67-.45S171.39,448.36,171.47,448.48Z" style="fill: rgb(38, 50, 56); transform-origin: 170.735px 448.794px;" id="elkwm0k0t41m" class="animable"></path><path d="M171.23,447.65c0,.15-.4.27-.92.28s-.93-.11-.92-.25.42-.27.92-.28S171.21,447.51,171.23,447.65Z" style="fill: rgb(38, 50, 56); transform-origin: 170.31px 447.665px;" id="elfg5wn333nva" class="animable"></path><path d="M208.9,448.34v-8.55l-15.33-.11-.13,12.8.95.07c4.23.27,21.53.8,24.36-.08C221.91,451.49,208.9,448.34,208.9,448.34Z" style="fill: rgb(4, 200, 100); transform-origin: 206.342px 446.318px;" id="elh9u5gkpy40v" class="animable"></path><path d="M219.11,451.69c0,.14-5.73.26-12.81.26s-12.8-.12-12.8-.26,5.73-.26,12.8-.26S219.11,451.55,219.11,451.69Z" style="fill: rgb(38, 50, 56); transform-origin: 206.305px 451.69px;" id="el1xmjlfusuvj" class="animable"></path><path d="M209.17,450.09c-.12-.07,0-.52.31-1s.73-.68.83-.58-.11.48-.41.89S209.3,450.16,209.17,450.09Z" style="fill: rgb(38, 50, 56); transform-origin: 209.73px 449.292px;" id="elbm7dqc1ve8" class="animable"></path><path d="M210.15,450.65c-.13,0-.07-.56.24-1.09s.7-.85.81-.77-.08.53-.36,1S210.29,450.7,210.15,450.65Z" style="fill: rgb(38, 50, 56); transform-origin: 210.659px 449.716px;" id="el0oqffcee1io" class="animable"></path><path d="M198.11,451.63c-.06,0-.28-.18-.62-.56a9.91,9.91,0,0,0-1.34-1.34,3.53,3.53,0,0,0-1.66-.73c-.46-.06-.77,0-.8-.06s.26-.27.81-.31a3.09,3.09,0,0,1,2,.68,5.47,5.47,0,0,1,1.32,1.55C198.05,451.3,198.17,451.59,198.11,451.63Z" style="fill: rgb(38, 50, 56); transform-origin: 195.907px 450.13px;" id="el9u7bkbgkwbn" class="animable"></path><path d="M209.22,448.48c.07.12-.19.42-.63.58s-.83.1-.85,0,.29-.31.67-.45S209.14,448.36,209.22,448.48Z" style="fill: rgb(38, 50, 56); transform-origin: 208.485px 448.794px;" id="elby59dgkiuy9" class="animable"></path><path d="M209,447.65c0,.15-.4.27-.92.28s-.92-.11-.91-.25.41-.27.91-.28S209,447.51,209,447.65Z" style="fill: rgb(38, 50, 56); transform-origin: 208.085px 447.665px;" id="elx94393vm3to" class="animable"></path><path d="M265.38,194.44c-.4-.41-1.39-.21-1.39-.21a5.12,5.12,0,0,0,0-1.74c-.18-.56-1.44-.45-1.44-.45a5.81,5.81,0,0,1,0-1.42.51.51,0,0,0-.29-.51,4.62,4.62,0,0,0-1.88-.34c-.77-.55,2.35-4.92,3.51-6.32s.95-2.49-.08-2.49c-.71,0-4.35,4.2-5.47,5.61s-4.09,5.33-4.19,2.2-1.36-5.49-2.15-5.89-1.63.54-1.2,1.41a11.19,11.19,0,0,1,.7,3.08,7.36,7.36,0,0,1-.11,2.52,30.22,30.22,0,0,1-1.35,4.52l-.08,0s-21.82,20.93-23.4,22.42c-1.41,1.34-29.77-1.59-35.46-2.19a38.09,38.09,0,0,0-5.84-.4c-2.47.11-2.91.46-5.37.49a121.62,121.62,0,0,0-18.54,1.63,15.37,15.37,0,0,0-12.06,10.46c-5.73,17.9-18.71,60.27-21,84.07a101,101,0,0,0-4.68,9.67c-1.61,4.38-1.22,4.53-.68,4.63,1.46.27,3.12-7.59,3.74-5.69s-3.15,9.37-1.62,9.59c2,.28,3.59-8,3.78-8.66s1.18-.45,1,.17c-.29.88-3.1,10.21-1.14,10.51,1.08.16,1.2-1.81,1.2-1.81s2-8.93,2.91-8.75-.06,5.45-.52,7.21.18,2.65,1.12,2.22c.64-.3,2.17-5.65,2.59-7.39s1.47-6.56,2.88-3.77,3.55,4.41,4.43,4.45a1,1,0,0,0,.49-1.79,11.33,11.33,0,0,1-1.93-2.5,7.37,7.37,0,0,1-1-2.34,25.37,25.37,0,0,1-.7-5.06l-.16-1c2.24-11.09,8.69-43.64,18-64.43l3.82,7.86,1.66,5.82-10.18,25.13,43.42-.57-6.48-24.94,7.87-26h0c8.51.19,30.36.51,34-1.14,4.58-2,28.27-31.92,28.27-31.92h0a54.72,54.72,0,0,0,4.43-3.84S266.25,195.34,265.38,194.44Z" style="fill: rgb(255, 190, 157); transform-origin: 194.06px 256.04px;" id="eltgsnh6w6i6" class="animable"></path><path d="M151.39,266.39c1.26-4.3,7.73-25.56,7.73-25.56s3.18,17.33,2.34,19.42a37,37,0,0,1-2.73,5.16c-7.34,11.17-6.38,16.76-6.38,16.76l44.35-1.35c.1-6.2-3.57-20.62-4.33-22.92s1.77-9.83,1.77-9.83,5-5.09,4.82-7.71a42.38,42.38,0,0,0-.87-7l27,1-.85-18.3-38.78-3.88c-1.35,3.81-13.56,1.94-13.56,1.94-13.18.44-14,2.86-19.48,7.12s-14.55,40.82-14.55,40.82Z" style="fill: rgb(4, 200, 100); transform-origin: 181.48px 247.175px;" id="el0rgrlarey4rf" class="animable"></path><path d="M177.61,262.06a9.33,9.33,0,0,1-2.33.12c-1.45,0-3.44-.1-5.63-.32s-4.17-.53-5.58-.81a9.62,9.62,0,0,1-2.27-.58,12.5,12.5,0,0,1,2.33.22c1.42.18,3.39.43,5.57.65s4.16.37,5.59.47A12.34,12.34,0,0,1,177.61,262.06Z" style="fill: rgb(38, 50, 56); transform-origin: 169.705px 261.338px;" id="els7009yyjhe" class="animable"></path><path d="M180.65,258.29a10.25,10.25,0,0,1-2.42.83A44.46,44.46,0,0,1,166,260.57a10.09,10.09,0,0,1-2.54-.24,17.09,17.09,0,0,1,2.54-.13c1.57-.05,3.73-.16,6.11-.44s4.5-.68,6-1A16.58,16.58,0,0,1,180.65,258.29Z" style="fill: rgb(38, 50, 56); transform-origin: 172.055px 259.435px;" id="elist9ruogbip" class="animable"></path><path d="M195.57,241.47a10.41,10.41,0,0,1-.31,2.26c-.26,1.39-.66,3.29-1.17,5.37s-1,4-1.44,5.3a10,10,0,0,1-.78,2.15,10.18,10.18,0,0,1,.42-2.24c.38-1.56.81-3.36,1.29-5.33s.94-3.77,1.32-5.33A9.54,9.54,0,0,1,195.57,241.47Z" style="fill: rgb(38, 50, 56); transform-origin: 193.72px 249.01px;" id="elmnl4y9p806n" class="animable"></path><path d="M151.86,263.84a46.48,46.48,0,0,1-6.83-1.59,47.46,47.46,0,0,1-6.7-2.1,48.09,48.09,0,0,1,6.83,1.59A46.93,46.93,0,0,1,151.86,263.84Z" style="fill: rgb(38, 50, 56); transform-origin: 145.095px 261.995px;" id="elir3yycxes" class="animable"></path><path d="M198.57,233.14a3.36,3.36,0,0,1-1.14,0,11.85,11.85,0,0,1-3.05-.73,12.53,12.53,0,0,1-7.24-7.11,12.92,12.92,0,0,1-.89-5.63,8.75,8.75,0,0,1,1.37-4.46,4.63,4.63,0,0,1,2.53-1.87,3.06,3.06,0,0,1,.85-.11c.2,0,.3,0,.3,0s-.42,0-1.09.27a4.55,4.55,0,0,0-2.29,1.87c-1.36,2.14-1.74,6.05-.29,9.7a12.22,12.22,0,0,0,3.09,4.52,13.13,13.13,0,0,0,3.79,2.44A19.26,19.26,0,0,0,198.57,233.14Z" style="fill: rgb(38, 50, 56); transform-origin: 192.396px 223.209px;" id="elh10rqrv0ho" class="animable"></path><path d="M221.88,234a83.32,83.32,0,0,1-.24-9.22,82.49,82.49,0,0,1,.28-9.21,83.06,83.06,0,0,1,.24,9.21A80,80,0,0,1,221.88,234Z" style="fill: rgb(38, 50, 56); transform-origin: 221.9px 224.785px;" id="ela22g6wn655m" class="animable"></path><path d="M185.2,213.3c.11-2.23.34-4.75.34-4.75s5.52-.61,5.85-6.31,0-18.85,0-18.85l-10-5.12L170.29,187,172,215.5l10.18.65A2.94,2.94,0,0,0,185.2,213.3Z" style="fill: rgb(255, 190, 157); transform-origin: 180.913px 197.211px;" id="eltiam68w2qz" class="animable"></path><path d="M186.19,197.73s0,.11-.09.24a.74.74,0,0,1-.63.28c-.64,0-1.26-.74-1.48-1.6a2.61,2.61,0,0,1,0-1.27,1.1,1.1,0,0,1,.6-.86.55.55,0,0,1,.42,0,.51.51,0,0,1,.23.23c.07.17,0,.28,0,.27s0-.1-.1-.2a.36.36,0,0,0-.47-.1.85.85,0,0,0-.41.71,2.56,2.56,0,0,0,0,1.13c.2.78.74,1.41,1.22,1.47a.69.69,0,0,0,.53-.15C186.13,197.8,186.17,197.72,186.19,197.73Z" style="fill: rgb(235, 153, 110); transform-origin: 185.051px 196.365px;" id="elgnnhpcpui2f" class="animable"></path><path d="M194.82,180.31c-.77-2.62-3.56-3.92-6.1-4.64-3.87-1.1-8.05-1.58-11.83-.19s-8.32,3.83-8.32,8c-2.23-.18-3.51,1.77-4.39,4.19a15.7,15.7,0,0,0-1,4.6h0c-.28,5.46-1.81,13-5.35,17-2,2.23-4.77,3.77-5.91,6.55-1,2.41-.48,5.27-1.41,7.71-.83,2.15-2.66,3.68-4,5.55a14.88,14.88,0,0,0-.95,14.39,18.22,18.22,0,0,0,10.89,9.4,25.47,25.47,0,0,0,14.35.14,24,24,0,0,0,9.62-4.77A16.06,16.06,0,0,0,186,239c.71-4.08-.43-8.23-1.28-12.29-2.66-12.83-1.9-13.5,1.46-25.41.08-.21.12-.43.18-.64s.09-.31.13-.47h0a7.54,7.54,0,0,0,.15-1.43,2.75,2.75,0,0,1-2.89-.62,3,3,0,0,1-.68-3,4.36,4.36,0,0,1,2.58-2.43c1.11-.46,2.3-.7,3.39-1.21,2.31-1.1,3.91-3.38,5-5.77A7.92,7.92,0,0,0,194.82,180.31Z" style="fill: rgb(38, 50, 56); transform-origin: 169.568px 214.299px;" id="elbimggjw411k" class="animable"></path><path d="M186.59,198a4.89,4.89,0,0,1,.52,1c.3.63.7,1.52,1.14,2.55l.08.19-.21,0-1,.09c-.69,0-1.27.13-1.95.12a.36.36,0,0,1-.26-.23.45.45,0,0,1,0-.28,4,4,0,0,1,.09-.4l.18-.71a6.77,6.77,0,0,1,.42-1.38,6.75,6.75,0,0,1-.21,1.43l-.14.71c-.05.24-.14.61,0,.58.5,0,1.21-.11,1.87-.15l1-.09-.13.22c-.43-1-.79-1.94-1-2.59A3.9,3.9,0,0,1,186.59,198Z" style="fill: rgb(4, 200, 100); transform-origin: 186.609px 199.975px;" id="elsi6brx24gsi" class="animable"></path><path d="M152.35,282.17l44.35-1.35L216,356.16l-3.55,86.42H189L191.87,358l-17.15-52.45,2.64,140.38-23.7.35-2.49-131.95c-.11-3.67-1.31-11.94-.86-15.58Z" style="fill: rgb(38, 50, 56); transform-origin: 183.105px 363.55px;" id="el98dgt7y19cu" class="animable"></path><path d="M180.62,306.62a8.88,8.88,0,0,1-2.17-.13c-1.34-.16-3.17-.44-5.18-.84s-3.81-.86-5.11-1.23a8.25,8.25,0,0,1-2-.72c0-.15,3.26.63,7.26,1.44S180.64,306.47,180.62,306.62Z" style="fill: rgb(69, 90, 100); transform-origin: 173.39px 305.159px;" id="eli4krarnen9r" class="animable"></path><path d="M212.21,437.84c0,.14-5.31.26-11.86.26s-11.87-.12-11.87-.26,5.31-.26,11.87-.26S212.21,437.69,212.21,437.84Z" style="fill: rgb(69, 90, 100); transform-origin: 200.345px 437.84px;" id="el1vq7rclkxuf" class="animable"></path><path d="M177.15,442.28c0,.15-5.16.26-11.52.26s-11.51-.11-11.51-.26,5.16-.26,11.51-.26S177.15,442.14,177.15,442.28Z" style="fill: rgb(69, 90, 100); transform-origin: 165.635px 442.28px;" id="elmdx0g2j6atq" class="animable"></path><path d="M174.09,441.92c-.14,0-.76-30.67-1.39-68.5s-1-68.52-.87-68.52.77,30.66,1.39,68.51S174.24,441.92,174.09,441.92Z" style="fill: rgb(69, 90, 100); transform-origin: 172.963px 373.41px;" id="elxbmk0z785br" class="animable"></path><path d="M209.06,437.84a2.56,2.56,0,0,1,0-.41l0-1.2c0-1.08.08-2.63.14-4.6.14-4,.34-9.81.59-16.93.54-14.32,1.3-34.06,2.13-55.85,0-.21,0-.41,0-.59v.07c-5.25-21-10-40.06-13.45-53.85l-4-16.31c-.46-1.91-.81-3.4-1.06-4.44-.12-.49-.2-.87-.27-1.16a1.73,1.73,0,0,1-.07-.4,2.21,2.21,0,0,1,.12.39c.08.28.18.66.32,1.14.27,1,.66,2.52,1.16,4.42,1,3.86,2.41,9.42,4.17,16.27,3.48,13.78,8.28,32.79,13.6,53.82v.07c0,.18,0,.39,0,.59-.89,21.79-1.7,41.52-2.29,55.84-.31,7.13-.57,12.9-.75,16.92-.1,2-.18,3.52-.23,4.6,0,.51-.06.91-.07,1.2A1.91,1.91,0,0,1,209.06,437.84Z" style="fill: rgb(69, 90, 100); transform-origin: 202.755px 360.005px;" id="elzy9cyscce0t" class="animable"></path><path d="M201.41,356.5a26.79,26.79,0,0,1-5.18,1.15c-2.16.37-4,.63-4.83.67v-.2c.27.08.41.13.41.17s-.17,0-.45,0l-.6,0,.6-.18c.78-.23,2.62-.61,4.78-1A27,27,0,0,1,201.41,356.5Z" style="fill: rgb(69, 90, 100); transform-origin: 196.085px 357.41px;" id="ell21jk3dp7b" class="animable"></path><path d="M201,359.37a25.8,25.8,0,0,1-4.67-.21,26.38,26.38,0,0,1-4.65-.51,29.61,29.61,0,0,1,9.32.72Z" style="fill: rgb(69, 90, 100); transform-origin: 196.34px 358.974px;" id="el6tc2a7x3x2q" class="animable"></path><g id="el6thvysvqcgl"><path d="M152.16,283.76a6.08,6.08,0,0,0,4.38,2.33,19.73,19.73,0,0,0,5.37-.1c11.45-1.27,23.58-2.44,34.79-5.17-14.51.81-29.84.54-44.35,1.35l-.15,1.24" style="opacity: 0.2; transform-origin: 174.43px 283.523px;" class="animable"></path></g><g id="elxttj3z40wcr"><g style="opacity: 0.2; transform-origin: 171.2px 320.08px;" class="animable"><polygon points="167.11 304.21 175.29 335.95 174.72 305.55 167.11 304.21" id="ellyfauxl83uo" class="animable" style="transform-origin: 171.2px 320.08px;"></polygon></g></g></g><defs>     <filter id="active" height="200%">         <feMorphology in="SourceAlpha" result="DILATED" operator="dilate" radius="2"></feMorphology>                <feFlood flood-color="#32DFEC" flood-opacity="1" result="PINK"></feFlood>        <feComposite in="PINK" in2="DILATED" operator="in" result="OUTLINE"></feComposite>        <feMerge>            <feMergeNode in="OUTLINE"></feMergeNode>            <feMergeNode in="SourceGraphic"></feMergeNode>        </feMerge>    </filter>    <filter id="hover" height="200%">        <feMorphology in="SourceAlpha" result="DILATED" operator="dilate" radius="2"></feMorphology>                <feFlood flood-color="#ff0000" flood-opacity="0.5" result="PINK"></feFlood>        <feComposite in="PINK" in2="DILATED" operator="in" result="OUTLINE"></feComposite>        <feMerge>            <feMergeNode in="OUTLINE"></feMergeNode>            <feMergeNode in="SourceGraphic"></feMergeNode>        </feMerge>            <feColorMatrix type="matrix" values="0   0   0   0   0                0   1   0   0   0                0   0   0   0   0                0   0   0   1   0 "></feColorMatrix>    </filter></defs></svg>